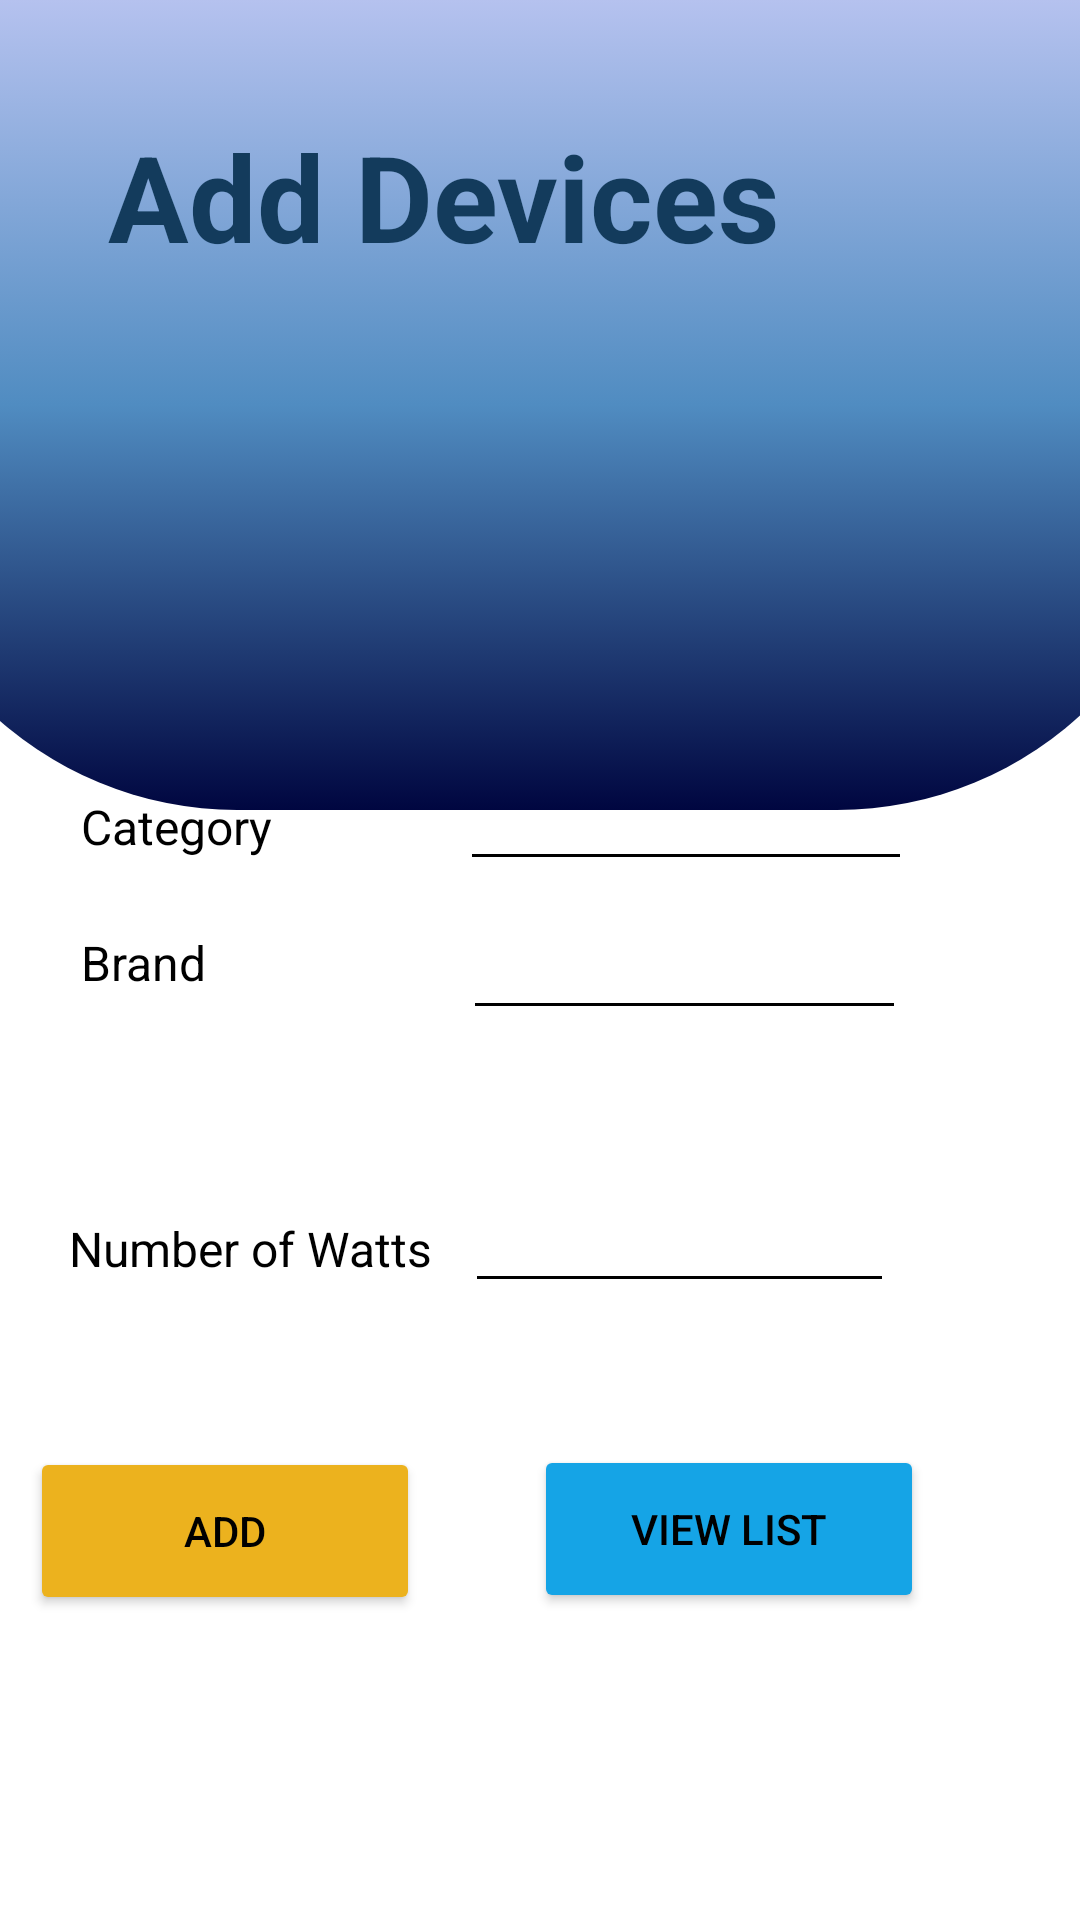

Android layout source for this screen:
<!-- AndroidManifest.xml: application theme Theme.ElectricitySaver -->
<!-- res/layout/admin_add_devices.xml -->
<?xml version="1.0" encoding="utf-8"?>
<androidx.constraintlayout.widget.ConstraintLayout xmlns:android="http://schemas.android.com/apk/res/android"
    xmlns:app="http://schemas.android.com/apk/res-auto"
    xmlns:tools="http://schemas.android.com/tools"
    android:layout_width="match_parent"
    android:layout_height="match_parent"
    tools:layout_editor_absoluteX="-12dp"
    tools:layout_editor_absoluteY="52dp">

    <ImageView
        android:id="@+id/imageView22"
        android:layout_width="440dp"
        android:layout_height="270dp"
        android:contentDescription="TODO"
        app:layout_constraintBottom_toBottomOf="parent"
        app:layout_constraintEnd_toEndOf="parent"
        app:layout_constraintHorizontal_bias="0.518"
        app:layout_constraintStart_toStartOf="parent"
        app:layout_constraintTop_toTopOf="parent"
        app:layout_constraintVertical_bias="0.0"
        app:srcCompat="@drawable/gradient" />

    <Button
        android:id="@+id/btnAdminViewList"
        android:layout_width="130dp"
        android:layout_height="56dp"
        android:layout_alignParentStart="true"
        android:layout_alignParentTop="true"
        android:layout_alignParentEnd="true"
        android:layout_alignParentBottom="true"
        android:layout_marginStart="228dp"
        android:layout_marginTop="408dp"
        android:layout_marginEnd="52dp"
        android:layout_marginBottom="90dp"
        android:backgroundTint="#15A4E6"
        android:text="@string/ViewList"
        android:textColor="@color/black"
        app:cornerRadius="30dp"
        app:layout_constraintBottom_toBottomOf="parent"
        app:layout_constraintEnd_toEndOf="parent"
        app:layout_constraintHorizontal_bias="1.0"
        app:layout_constraintStart_toStartOf="parent"
        app:layout_constraintTop_toTopOf="parent"
        app:layout_constraintVertical_bias="0.858" />

    <LinearLayout
        android:id="@+id/linearLayout5"
        android:layout_width="307dp"
        android:layout_height="64dp"
        android:layout_alignParentStart="true"
        android:layout_alignParentEnd="true"
        android:layout_alignParentBottom="true"
        android:layout_marginStart="60dp"
        android:layout_marginEnd="42dp"
        android:layout_marginBottom="232dp"
        app:layout_constraintBottom_toBottomOf="parent"
        app:layout_constraintEnd_toEndOf="parent"
        app:layout_constraintHorizontal_bias="1.0"
        app:layout_constraintStart_toStartOf="parent"
        app:layout_constraintTop_toTopOf="parent"
        app:layout_constraintVertical_bias="0.806">

        <TextView
            android:layout_width="326dp"
            android:layout_height="wrap_content"
            android:layout_marginLeft="16dp"
            android:layout_marginTop="16dp"
            android:layout_weight="4"
            android:text="@string/brand"
            android:textColor="@color/black"
            android:textSize="16sp" />

        <EditText
            android:id="@+id/brand"
            android:layout_width="297dp"
            android:layout_height="50dp"
            android:layout_marginTop="16dp"
            android:layout_marginRight="16dp"
            android:layout_weight="3"
            android:backgroundTint="@color/black"
            android:textAlignment="center" />

    </LinearLayout>

    <LinearLayout
        android:id="@+id/linearLayout6"
        android:layout_width="307dp"
        android:layout_height="72dp"
        android:layout_alignParentStart="true"
        android:layout_alignParentTop="true"
        android:layout_alignParentEnd="true"
        android:layout_alignParentBottom="true"
        android:layout_marginStart="61dp"
        android:layout_marginTop="324dp"
        android:layout_marginEnd="46dp"
        android:layout_marginBottom="178dp"
        app:layout_constraintBottom_toBottomOf="parent"
        app:layout_constraintEnd_toEndOf="parent"
        app:layout_constraintHorizontal_bias="1.0"
        app:layout_constraintStart_toStartOf="parent"
        app:layout_constraintTop_toTopOf="parent"
        app:layout_constraintVertical_bias="0.802">

        <TextView
            android:layout_width="146dp"
            android:layout_height="wrap_content"
            android:layout_marginLeft="16dp"
            android:layout_marginTop="16dp"
            android:layout_weight="4"
            android:text="@string/WattCount"
            android:textColor="@color/black"
            android:textSize="16sp" />

        <EditText
            android:id="@+id/edtWatts"
            android:layout_width="154dp"
            android:layout_height="wrap_content"
            android:layout_marginTop="16dp"
            android:layout_marginRight="16dp"
            android:layout_weight="3"
            android:backgroundTint="@color/black"
            android:textAlignment="center" />

    </LinearLayout>

    <Button
        android:id="@+id/btnAdminAdd"
        android:layout_width="130dp"
        android:layout_height="56dp"
        android:layout_alignParentStart="true"
        android:layout_alignParentTop="true"
        android:layout_alignParentEnd="true"
        android:layout_alignParentBottom="true"
        android:layout_marginTop="410dp"
        android:layout_marginEnd="220dp"
        android:layout_marginBottom="89dp"
        android:backgroundTint="@color/btnColorYellow"
        android:text="@string/Add"
        android:textColor="@color/black"
        app:cornerRadius="30dp"
        app:layout_constraintBottom_toBottomOf="parent"
        app:layout_constraintEnd_toEndOf="parent"
        app:layout_constraintTop_toTopOf="parent"
        app:layout_constraintVertical_bias="0.852" />

    <LinearLayout
        android:id="@+id/linearLayout"
        android:layout_width="309dp"
        android:layout_height="59dp"
        android:layout_alignParentStart="true"
        android:layout_alignParentTop="true"
        android:layout_alignParentEnd="true"
        android:layout_alignParentBottom="true"
        android:layout_marginStart="59dp"
        android:layout_marginTop="193dp"
        android:layout_marginEnd="40dp"
        android:layout_marginBottom="298dp"
        app:layout_constraintBottom_toBottomOf="parent"
        app:layout_constraintEnd_toEndOf="parent"
        app:layout_constraintHorizontal_bias="1.0"
        app:layout_constraintStart_toStartOf="parent"
        app:layout_constraintTop_toTopOf="parent"
        app:layout_constraintVertical_bias="0.48"
        tools:ignore="MissingConstraints">

        <TextView
            android:layout_width="316dp"
            android:layout_height="wrap_content"
            android:layout_marginLeft="16dp"
            android:layout_marginTop="16dp"
            android:layout_weight="4"
            android:text="@string/Catergory"
            android:textColor="@color/black"
            android:textSize="16sp" />

        <EditText
            android:id="@+id/cat"
            android:layout_width="293dp"
            android:layout_height="wrap_content"
            android:layout_marginTop="16dp"
            android:layout_marginRight="16dp"
            android:layout_weight="3"
            android:backgroundTint="@color/black"
            android:textAlignment="center" />
    </LinearLayout>

    <ImageView
        android:id="@+id/imageView19"
        android:layout_width="203dp"
        android:layout_height="202dp"
        android:layout_alignParentStart="true"
        android:layout_alignParentEnd="true"
        android:layout_alignParentBottom="true"
        android:layout_marginStart="180dp"
        android:layout_marginEnd="-4dp"
        android:layout_marginBottom="368dp"
        app:layout_constraintBottom_toBottomOf="parent"
        app:layout_constraintEnd_toEndOf="parent"
        app:layout_constraintHorizontal_bias="0.0"
        app:layout_constraintStart_toStartOf="parent"
        app:layout_constraintTop_toTopOf="parent"
        app:layout_constraintVertical_bias="0.236"
        app:srcCompat="@drawable/asset_3" />

    <TextView
        android:id="@+id/adbrand2"
        android:layout_width="238dp"
        android:layout_height="62dp"
        android:layout_alignParentStart="true"
        android:layout_alignParentTop="true"
        android:layout_alignParentEnd="true"
        android:layout_alignParentBottom="true"
        android:layout_marginStart="36dp"
        android:text="@string/tv_add_devices"
        android:textColor="@color/purple_700"
        android:textSize="40sp"
        android:textStyle="bold"
        app:layout_constraintBottom_toBottomOf="parent"
        app:layout_constraintStart_toStartOf="parent"
        app:layout_constraintTop_toTopOf="parent"
        app:layout_constraintVertical_bias="0.067" />
</androidx.constraintlayout.widget.ConstraintLayout>
<!-- resources referenced by this layout -->
<resources>
  <color name="black">#FF000000</color>
  <color name="btnColorYellow">#ECB21E</color>
  <color name="purple_700">#133B5C</color>
  <!-- drawable gradient (drawable) -->
  <?xml version="1.0" encoding="utf-8"?>
  <selector xmlns:android="http://schemas.android.com/apk/res/android">
      <item><shape>
          <corners android:bottomLeftRadius="120dp"
              android:bottomRightRadius="120dp"></corners>
          <gradient
              android:startColor = "#000640"
              android:centerColor = "#508CC1"
              android:endColor = "#816D86DF"
              android:angle = "90">
          </gradient>
      </shape></item>
  </selector>
  <string name="Add">Add</string>
  <string name="Catergory">Category</string>
  <string name="ViewList">View List</string>
  <string name="WattCount">Number of Watts</string>
  <string name="brand">Brand</string>
  <string name="tv_add_devices">Add Devices</string>
  <style name="Theme.ElectricitySaver" parent="Theme.MaterialComponents.DayNight.DarkActionBar">
          
          <item name="colorPrimary">@color/purple_500</item>
          <item name="colorPrimaryVariant">@color/purple_700</item>
          <item name="colorOnPrimary">@color/white</item>
          
          <item name="colorSecondary">@color/teal_200</item>
          <item name="colorSecondaryVariant">@color/teal_700</item>
          <item name="colorOnSecondary">@color/black</item>
          
          <item name="android:statusBarColor">?attr/colorPrimaryVariant</item>
          
      </style>
  <color name="purple_500">#FF6200EE</color>
  <color name="white">#FFFFFFFF</color>
  <color name="teal_200">#FF03DAC5</color>
  <color name="teal_700">#FF018786</color>
</resources>
